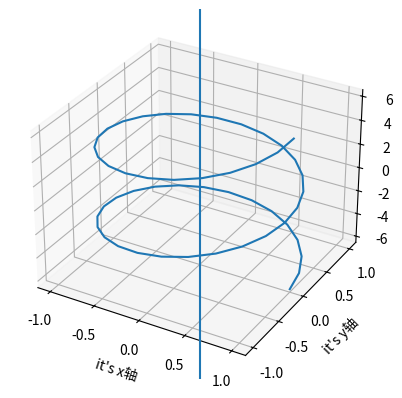

Generate this figure with matplotlib:
import matplotlib.pyplot as plt
import numpy as np

data=np.linspace(-2*np.pi,2*np.pi)
fig=plt.figure()
ax=fig.add_subplot(projection="3d")

sin_val=np.sin(data)
cos_val=np.cos(data)

ax.plot(cos_val,sin_val,data)

ax.set_xlabel("it's x轴")
ax.set_ylabel("it's y轴")
ax.set_zlabel("z轴")
ax.axline([0,0],[0,1])
plt.show()